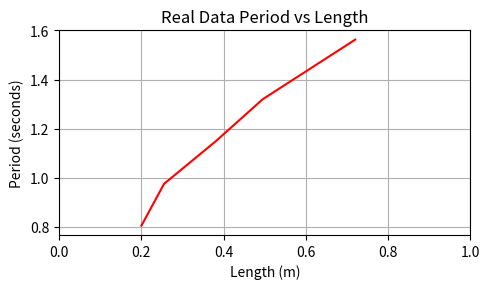
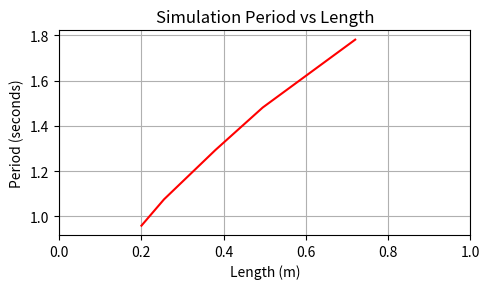
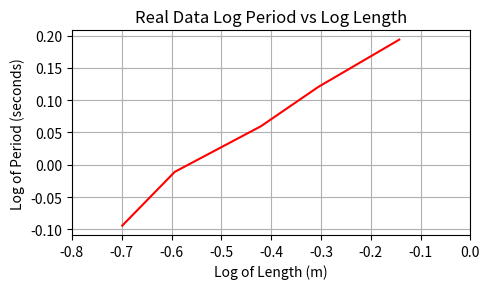
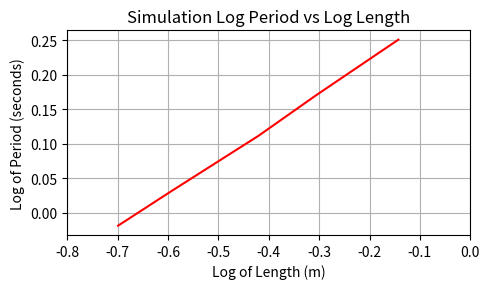

The matplotlib source for these figures, in order:
#Names: Zosia Stafford and Gillian Wahleithner
#Period_Analysis.py:
    #Takes a list of lengths, simulation periods, and real world periods
    #plots the length vs period for both simulation and real world data
    #takes the log of lists and turns them into arrays
    #plots the log length vs log period for both simulation and real world data to get a linear graph
    #find the slope and y intercept of these linear graphs

import numpy as np
import matplotlib.pyplot as plt

#Data from Real_data_parsing.py
length = [0.2, 0.255, 0.38, 0.495, 0.72]
real_period = [0.8047, 0.975, 1.1476, 1.3198, 1.5627]
simulation_period = [0.9584, 1.0749, 1.293, 1.4808, 1.781]

#Make into log graphs
log_length = np.log10(length)
log_real_period = np.log10(real_period)
log_simulation_period = np.log10(simulation_period)

#Plot orginal data
plt.figure(figsize = (5,3))
plt.plot(length, real_period, 'r-') 
plt.xlabel('Length (m)')
plt.ylabel('Period (seconds)')
plt.title('Real Data Period vs Length')
plt.xlim((0, 1))
plt.grid()
plt.tight_layout()
plt.show()

plt.figure(figsize = (5,3))
plt.plot(length, simulation_period, 'r-') 
plt.xlabel('Length (m)')
plt.ylabel('Period (seconds)')
plt.title('Simulation Period vs Length')
plt.xlim((0, 1))
plt.grid()
plt.tight_layout()
plt.show()

#Plot logarithmic data
plt.figure(figsize = (5,3))
plt.plot(log_length, log_real_period, 'r-') 
plt.xlabel('Log of Length (m)')
plt.ylabel('Log of Period (seconds)')
plt.title('Real Data Log Period vs Log Length')
plt.xlim((-0.8, 0))
plt.grid()
plt.tight_layout()
plt.show()

plt.figure(figsize = (5,3))
plt.plot(log_length, log_simulation_period, 'r-') 
plt.xlabel('Log of Length (m)')
plt.ylabel('Log of Period (seconds)')
plt.title('Simulation Log Period vs Log Length')
plt.xlim((-0.8, 0))
plt.grid()
plt.tight_layout()
plt.show()

#Find the slope and intercept of linear graphs
slope, intercept = np.polyfit(log_length, log_simulation_period, 1)
print("Simulation: \n Slope: ", slope, "\n Intercept: ", intercept)
slope, intercept = np.polyfit(log_length, log_real_period, 1)
print("Real Data: \n Slope: ", slope, "\n Intercept: ", intercept)

